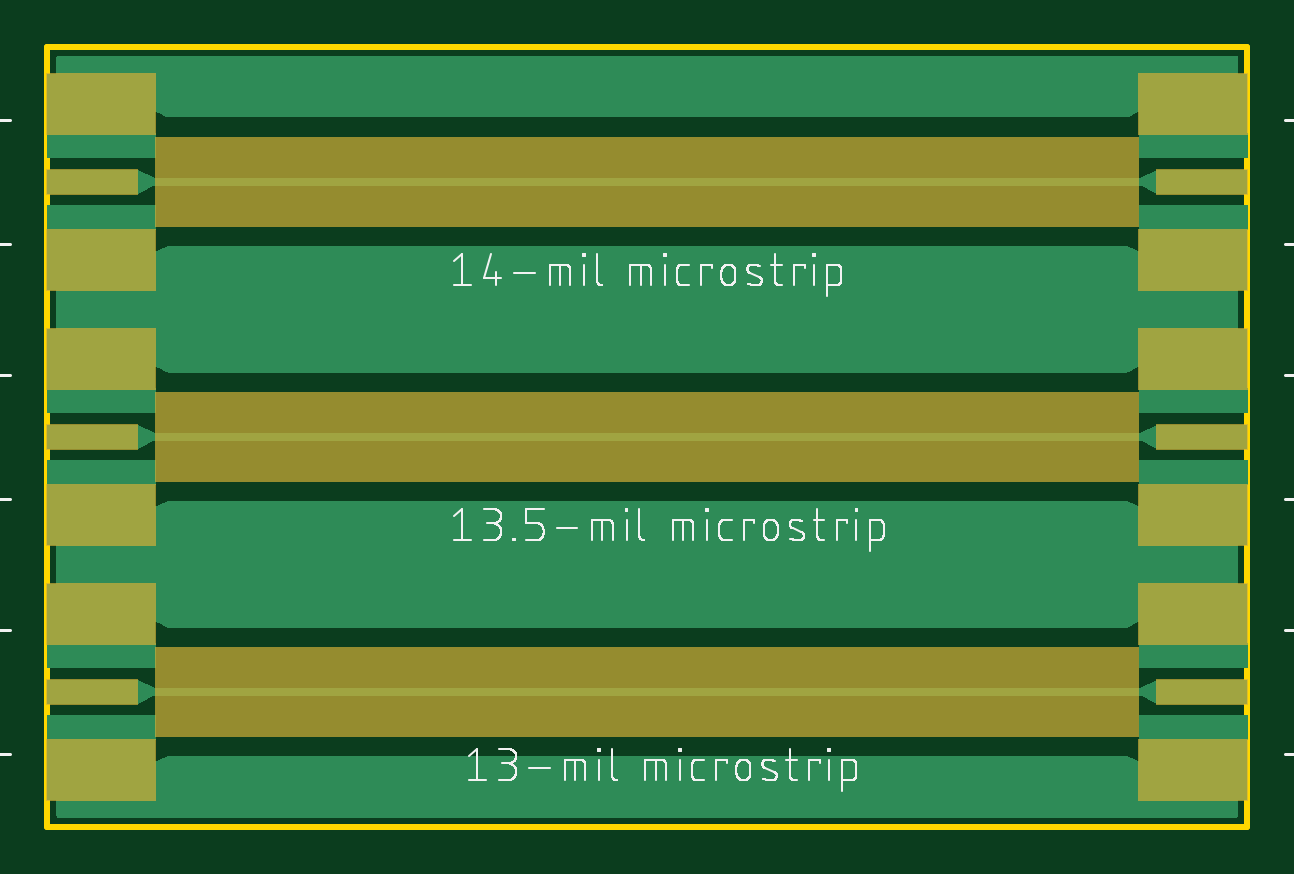
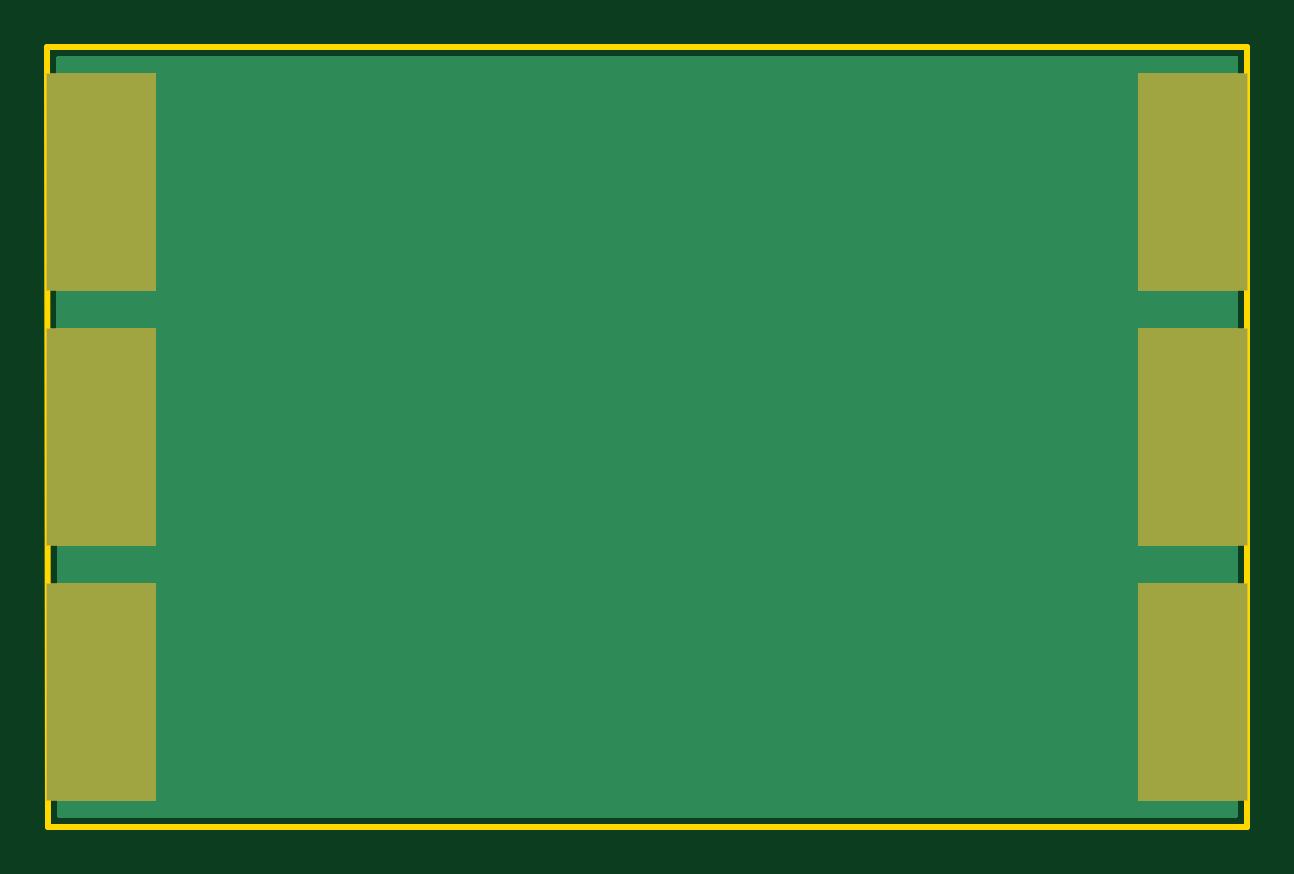
Circuit board: 7 layer files. Board 50.8 x 33.0 mm.
- bottom_copper: copper_bottom_l4.gbr (4361 bytes)
- top_copper: copper_top_l1.gbr (28289 bytes)
- outline: profile.gbr (219 bytes)
- top_silk: silkscreen_top.gbr (50489 bytes)
- bottom_mask: soldermask_bottom.gbr (1017 bytes)
- top_mask: soldermask_top.gbr (2085 bytes)
- paste: solderpaste_top.gbr (588 bytes)

=== bottom_copper: copper_bottom_l4.gbr ===
G04 EAGLE Gerber RS-274X export*
G75*
%MOMM*%
%FSLAX34Y34*%
%LPD*%
%INBottom Copper*%
%IPPOS*%
%AMOC8*
5,1,8,0,0,1.08239X$1,22.5*%
G01*
%ADD10C,0.503200*%
%ADD11R,4.572000X9.144000*%
%ADD12C,0.603200*%

G36*
X503250Y3814D02*
X503250Y3814D01*
X503270Y3812D01*
X503371Y3834D01*
X503474Y3850D01*
X503491Y3860D01*
X503510Y3864D01*
X503599Y3917D01*
X503691Y3966D01*
X503704Y3980D01*
X503721Y3990D01*
X503789Y4069D01*
X503860Y4144D01*
X503869Y4162D01*
X503881Y4177D01*
X503920Y4273D01*
X503964Y4367D01*
X503966Y4387D01*
X503973Y4405D01*
X503992Y4572D01*
X504187Y325628D01*
X504183Y325647D01*
X504185Y325667D01*
X504164Y325768D01*
X504147Y325870D01*
X504138Y325888D01*
X504133Y325908D01*
X504080Y325997D01*
X504032Y326088D01*
X504017Y326102D01*
X504007Y326119D01*
X503928Y326186D01*
X503854Y326257D01*
X503835Y326266D01*
X503820Y326279D01*
X503724Y326318D01*
X503631Y326361D01*
X503611Y326363D01*
X503592Y326371D01*
X503425Y326389D01*
X4572Y326389D01*
X4552Y326386D01*
X4533Y326388D01*
X4431Y326366D01*
X4329Y326350D01*
X4312Y326340D01*
X4292Y326336D01*
X4203Y326283D01*
X4112Y326234D01*
X4098Y326220D01*
X4081Y326210D01*
X4014Y326131D01*
X3942Y326056D01*
X3934Y326038D01*
X3921Y326023D01*
X3882Y325927D01*
X3839Y325833D01*
X3837Y325813D01*
X3829Y325795D01*
X3811Y325628D01*
X3811Y4572D01*
X3814Y4552D01*
X3812Y4533D01*
X3834Y4431D01*
X3850Y4329D01*
X3860Y4312D01*
X3864Y4292D01*
X3917Y4203D01*
X3966Y4112D01*
X3980Y4098D01*
X3990Y4081D01*
X4069Y4014D01*
X4144Y3942D01*
X4162Y3934D01*
X4177Y3921D01*
X4273Y3882D01*
X4367Y3839D01*
X4387Y3837D01*
X4405Y3829D01*
X4572Y3811D01*
X503231Y3811D01*
X503250Y3814D01*
G37*
D10*
X496570Y40640D03*
X496570Y73660D03*
X471170Y40640D03*
X471170Y73660D03*
X496570Y96520D03*
X471170Y96520D03*
X496570Y17780D03*
X471170Y17780D03*
X483870Y17780D03*
X483870Y96520D03*
X483870Y73660D03*
X483870Y40640D03*
D11*
X485140Y57150D03*
D10*
X11430Y73660D03*
X11430Y40640D03*
X36830Y73660D03*
X36830Y40640D03*
X11430Y17780D03*
X36830Y17780D03*
X11430Y96520D03*
X36830Y96520D03*
X24130Y96520D03*
X24130Y17780D03*
X24130Y40640D03*
X24130Y73660D03*
D11*
X22860Y57150D03*
D10*
X11430Y181610D03*
X11430Y148590D03*
X36830Y181610D03*
X36830Y148590D03*
X11430Y125730D03*
X36830Y125730D03*
X11430Y204470D03*
X36830Y204470D03*
X24130Y204470D03*
X24130Y125730D03*
X24130Y148590D03*
X24130Y181610D03*
D11*
X22860Y165100D03*
D10*
X496570Y148590D03*
X496570Y181610D03*
X471170Y148590D03*
X471170Y181610D03*
X496570Y204470D03*
X471170Y204470D03*
X496570Y125730D03*
X471170Y125730D03*
X483870Y125730D03*
X483870Y204470D03*
X483870Y181610D03*
X483870Y148590D03*
D11*
X485140Y165100D03*
D10*
X11430Y289560D03*
X11430Y256540D03*
X36830Y289560D03*
X36830Y256540D03*
X11430Y233680D03*
X36830Y233680D03*
X11430Y312420D03*
X36830Y312420D03*
X24130Y312420D03*
X24130Y233680D03*
X24130Y256540D03*
X24130Y289560D03*
D11*
X22860Y273050D03*
D10*
X496570Y256540D03*
X496570Y289560D03*
X471170Y256540D03*
X471170Y289560D03*
X496570Y312420D03*
X471170Y312420D03*
X496570Y233680D03*
X471170Y233680D03*
X483870Y233680D03*
X483870Y312420D03*
X483870Y289560D03*
X483870Y256540D03*
D11*
X485140Y273050D03*
D12*
X76200Y222250D03*
X101600Y222250D03*
X127000Y222250D03*
X152400Y222250D03*
X177800Y222250D03*
X203200Y222250D03*
X228600Y222250D03*
X254000Y222250D03*
X279400Y222250D03*
X304800Y222250D03*
X330200Y222250D03*
X355600Y222250D03*
X381000Y222250D03*
X406400Y222250D03*
X431800Y222250D03*
X76200Y114300D03*
X101600Y114300D03*
X127000Y114300D03*
X152400Y114300D03*
X177800Y114300D03*
X203200Y114300D03*
X228600Y114300D03*
X254000Y114300D03*
X279400Y114300D03*
X304800Y114300D03*
X330200Y114300D03*
X355600Y114300D03*
X381000Y114300D03*
X406400Y114300D03*
X431800Y114300D03*
X76200Y317500D03*
X101600Y317500D03*
X127000Y317500D03*
X152400Y317500D03*
X177800Y317500D03*
X203200Y317500D03*
X228600Y317500D03*
X254000Y317500D03*
X279400Y317500D03*
X304800Y317500D03*
X330200Y317500D03*
X355600Y317500D03*
X381000Y317500D03*
X406400Y317500D03*
X431800Y317500D03*
X76200Y12700D03*
X101600Y12700D03*
X127000Y12700D03*
X152400Y12700D03*
X177800Y12700D03*
X203200Y12700D03*
X228600Y12700D03*
X254000Y12700D03*
X279400Y12700D03*
X304800Y12700D03*
X330200Y12700D03*
X355600Y12700D03*
X381000Y12700D03*
X406400Y12700D03*
X431800Y12700D03*
X50800Y317500D03*
X50800Y222250D03*
X50800Y114300D03*
X50800Y12700D03*
X457200Y317500D03*
X457200Y222250D03*
X457200Y114300D03*
X457200Y12700D03*
M02*

=== top_copper: copper_top_l1.gbr (28289 bytes, source omitted) ===
=== outline: profile.gbr ===
G04 EAGLE Gerber RS-274X export*
G75*
%MOMM*%
%FSLAX34Y34*%
%LPD*%
%IN*%
%IPPOS*%
%AMOC8*
5,1,8,0,0,1.08239X$1,22.5*%
G01*
%ADD10C,0.254000*%


D10*
X0Y0D02*
X507800Y0D01*
X508000Y330200D01*
X0Y330200D01*
X0Y0D01*
M02*

=== top_silk: silkscreen_top.gbr (50489 bytes, source omitted) ===
=== bottom_mask: soldermask_bottom.gbr ===
G04 EAGLE Gerber RS-274X export*
G75*
%MOMM*%
%FSLAX34Y34*%
%LPD*%
%INSoldermask Bottom*%
%IPPOS*%
%AMOC8*
5,1,8,0,0,1.08239X$1,22.5*%
G01*
%ADD10C,0.630200*%
%ADD11R,4.699000X9.271000*%


D10*
X496570Y96520D03*
X471170Y96520D03*
X496570Y17780D03*
X471170Y17780D03*
X483870Y17780D03*
X483870Y96520D03*
D11*
X485140Y57150D03*
D10*
X11430Y17780D03*
X36830Y17780D03*
X11430Y96520D03*
X36830Y96520D03*
X24130Y96520D03*
X24130Y17780D03*
D11*
X22860Y57150D03*
D10*
X11430Y125730D03*
X36830Y125730D03*
X11430Y204470D03*
X36830Y204470D03*
X24130Y204470D03*
X24130Y125730D03*
D11*
X22860Y165100D03*
D10*
X496570Y204470D03*
X471170Y204470D03*
X496570Y125730D03*
X471170Y125730D03*
X483870Y125730D03*
X483870Y204470D03*
D11*
X485140Y165100D03*
D10*
X11430Y233680D03*
X36830Y233680D03*
X11430Y312420D03*
X36830Y312420D03*
X24130Y312420D03*
X24130Y233680D03*
D11*
X22860Y273050D03*
D10*
X496570Y312420D03*
X471170Y312420D03*
X496570Y233680D03*
X471170Y233680D03*
X483870Y233680D03*
X483870Y312420D03*
D11*
X485140Y273050D03*
M02*

=== top_mask: soldermask_top.gbr ===
G04 EAGLE Gerber RS-274X export*
G75*
%MOMM*%
%FSLAX34Y34*%
%LPD*%
%INSoldermask Top*%
%IPPOS*%
%AMOC8*
5,1,8,0,0,1.08239X$1,22.5*%
G01*
%ADD10R,4.699000X2.667000*%
%ADD11R,3.937000X1.143000*%
%ADD12C,0.630200*%

G36*
X462285Y253999D02*
X462285Y253999D01*
X462285Y254000D01*
X462285Y292100D01*
X462281Y292105D01*
X462280Y292105D01*
X45720Y292105D01*
X45715Y292101D01*
X45715Y292100D01*
X45715Y254000D01*
X45719Y253995D01*
X45720Y253995D01*
X462280Y253995D01*
X462285Y253999D01*
G37*
G36*
X462285Y146049D02*
X462285Y146049D01*
X462285Y146050D01*
X462285Y184150D01*
X462281Y184155D01*
X462280Y184155D01*
X45720Y184155D01*
X45715Y184151D01*
X45715Y184150D01*
X45715Y146050D01*
X45719Y146045D01*
X45720Y146045D01*
X462280Y146045D01*
X462285Y146049D01*
G37*
G36*
X462285Y38099D02*
X462285Y38099D01*
X462285Y38100D01*
X462285Y76200D01*
X462281Y76205D01*
X462280Y76205D01*
X45720Y76205D01*
X45715Y76201D01*
X45715Y76200D01*
X45715Y38100D01*
X45719Y38095D01*
X45720Y38095D01*
X462280Y38095D01*
X462285Y38099D01*
G37*
D10*
X485140Y90170D03*
X485140Y24130D03*
D11*
X488950Y57150D03*
D12*
X496570Y96520D03*
X471170Y96520D03*
X496570Y17780D03*
X471170Y17780D03*
X483870Y17780D03*
X483870Y96520D03*
D10*
X22860Y24130D03*
X22860Y90170D03*
D11*
X19050Y57150D03*
D12*
X11430Y17780D03*
X36830Y17780D03*
X11430Y96520D03*
X36830Y96520D03*
X24130Y96520D03*
X24130Y17780D03*
D10*
X22860Y132080D03*
X22860Y198120D03*
D11*
X19050Y165100D03*
D12*
X11430Y125730D03*
X36830Y125730D03*
X11430Y204470D03*
X36830Y204470D03*
X24130Y204470D03*
X24130Y125730D03*
D10*
X485140Y198120D03*
X485140Y132080D03*
D11*
X488950Y165100D03*
D12*
X496570Y204470D03*
X471170Y204470D03*
X496570Y125730D03*
X471170Y125730D03*
X483870Y125730D03*
X483870Y204470D03*
D10*
X22860Y240030D03*
X22860Y306070D03*
D11*
X19050Y273050D03*
D12*
X11430Y233680D03*
X36830Y233680D03*
X11430Y312420D03*
X36830Y312420D03*
X24130Y312420D03*
X24130Y233680D03*
D10*
X485140Y306070D03*
X485140Y240030D03*
D11*
X488950Y273050D03*
D12*
X496570Y312420D03*
X471170Y312420D03*
X496570Y233680D03*
X471170Y233680D03*
X483870Y233680D03*
X483870Y312420D03*
M02*

=== paste: solderpaste_top.gbr ===
G04 EAGLE Gerber RS-274X export*
G75*
%MOMM*%
%FSLAX34Y34*%
%LPD*%
%INSolderpaste Top*%
%IPPOS*%
%AMOC8*
5,1,8,0,0,1.08239X$1,22.5*%
G01*
%ADD10R,4.572000X2.540000*%
%ADD11R,3.810000X1.016000*%


D10*
X485140Y90170D03*
X485140Y24130D03*
D11*
X488950Y57150D03*
D10*
X22860Y24130D03*
X22860Y90170D03*
D11*
X19050Y57150D03*
D10*
X22860Y132080D03*
X22860Y198120D03*
D11*
X19050Y165100D03*
D10*
X485140Y198120D03*
X485140Y132080D03*
D11*
X488950Y165100D03*
D10*
X22860Y240030D03*
X22860Y306070D03*
D11*
X19050Y273050D03*
D10*
X485140Y306070D03*
X485140Y240030D03*
D11*
X488950Y273050D03*
M02*

